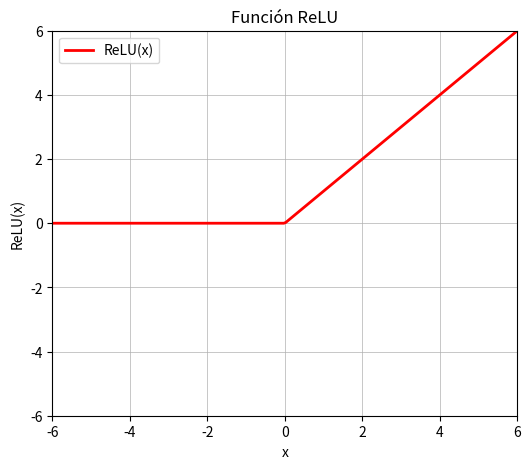
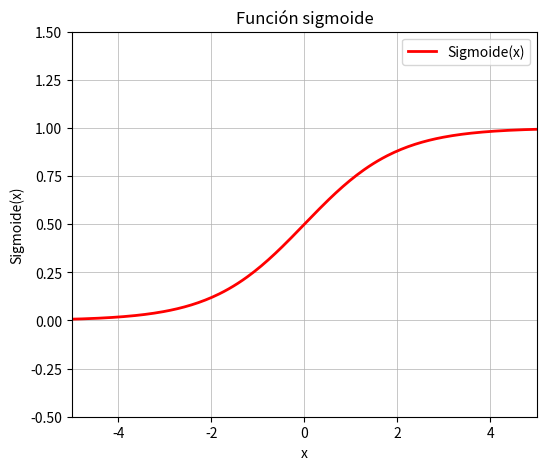

Here is the Python script that generated these plots, in order: (Note: this script raises an exception after producing the figures.)
import numpy as np
import matplotlib.pyplot as plt

# Definir la función ReLU
def relu(x):
    return np.maximum(0, x)

# Crear un rango de valores para x
x = np.linspace(-10, 10, 400)
y = relu(x)

# Crear la gráfica
plt.figure(figsize=(6, 5))
plt.plot(x, y,'r',linewidth = 2, label="ReLU(x)")
plt.title("Función ReLU")
plt.xlabel("x")
plt.ylabel("ReLU(x)")
limits = (-10, 10)
limits = (-6, 6)
plt.xlim(limits)
plt.ylim(limits)
plt.legend()
plt.grid(True,linewidth = 0.5)
plt.show()


import numpy as np
import matplotlib.pyplot as plt

# Definir la función sigmoide
def sigmoid(x):
    return 1 / (1 + np.exp(-x))

# Crear un rango de valores para x
x = np.linspace(-10, 10, 400)
y = sigmoid(x)

# Crear la gráfica
plt.figure(figsize=(6, 5))
plt.plot(x, y,'r',linewidth = 2, label="Sigmoide(x)")
plt.title("Función sigmoide")
plt.xlabel("x")
plt.ylabel("Sigmoide(x)")
limits = (-10, 10)
limits = (-5, 5)
plt.xlim(limits)
plt.ylim(-0.5,1.5)
plt.legend()
plt.grid(True,linewidth = 0.5)
plt.show()


import networkx as nx
import matplotlib.pyplot as plt
# Crear un grafo dirigido
G = nx.Graph()
G.add_edge(0, 1)
G.add_edge(0, 2)
G.add_edge(0, 3)
G.add_edge(1, 3)
G.add_edge(1, 4)
G.add_edge(2, 4)

# Configuraciones de visualización
node_color = 'lightgreen'      # Color de los nodos
node_size = 800             # Tamaño de los nodos
node_border_color = 'k'     # Color del borde de los nodos
edge_color = 'gray'         # Color de las aristas
font_size = 12              # Tamaño de la fuente de los etiquetas de los nodos



# Dibujar el grafo
plt.figure(figsize=(6, 4))
pos = nx.spring_layout(G, seed = 1)  # Posiciones de los nodos en un diseño de "muelle"
nx.draw(G, pos, with_labels=True, node_color=node_color, node_size=node_size,
        edge_color=edge_color, linewidths=1.5, font_size=font_size,
        edgecolors=node_border_color)

#plt.title(r'Grafo de Ejemplo $G$')
plt.show()
